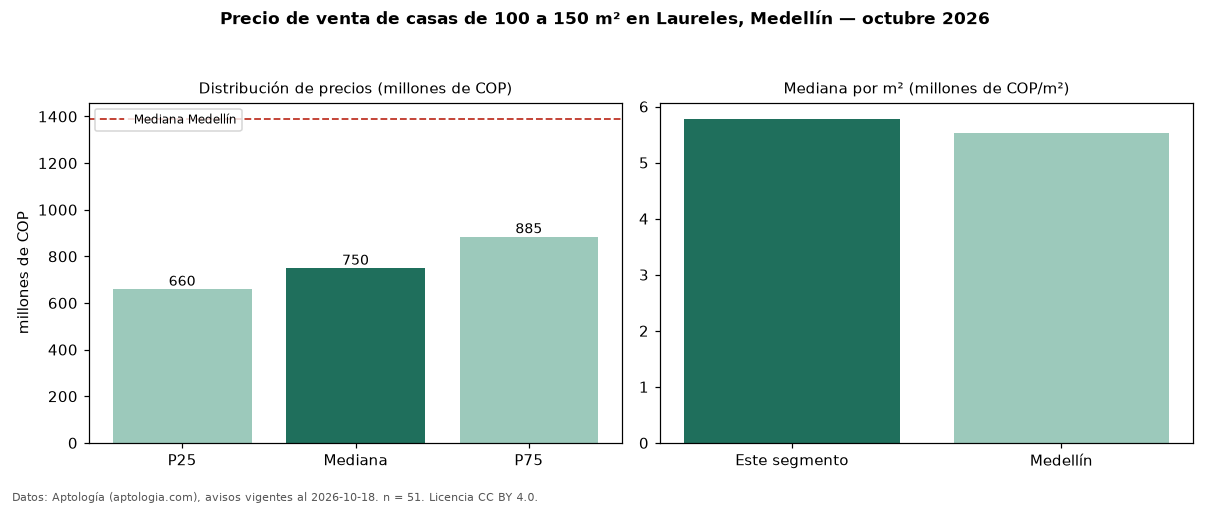

The table this chart was drawn from, first rows:
seccion, metrica, valor, moneda, n
filtro, area4, de 100 a 150 m², , 51
precio, p25, 660000000, COP, 51
precio, mediana, 750000000, COP, 51
precio, p75, 885000000, COP, 51
precio, minimo, 310000000, COP, 51
precio, maximo, 2500000000, COP, 51
m2, mediana_precio_m2, 5782313, COP, 49
m2, area_mediana_m2, 135.0, m2, 49
banos, mediana_banos, 3.0, , 
parqueadero, pct_con_parqueadero, 81.6, %, 38
estrato, estrato_mas_frecuente, 5, , 45
habitaciones, 3+, 750000000, COP, 49
ciudad, mediana_ciudad_referencia, 1390000000, COP, 
ciudad, mediana_m2_ciudad, 5531915, COP, 
fuente, fecha_datos, 2026-10-18, , 
fuente, atribucion, https://www.aptologia.com/casas-en-venta…, , 
fuente, licencia, CC BY 4.0, , 
